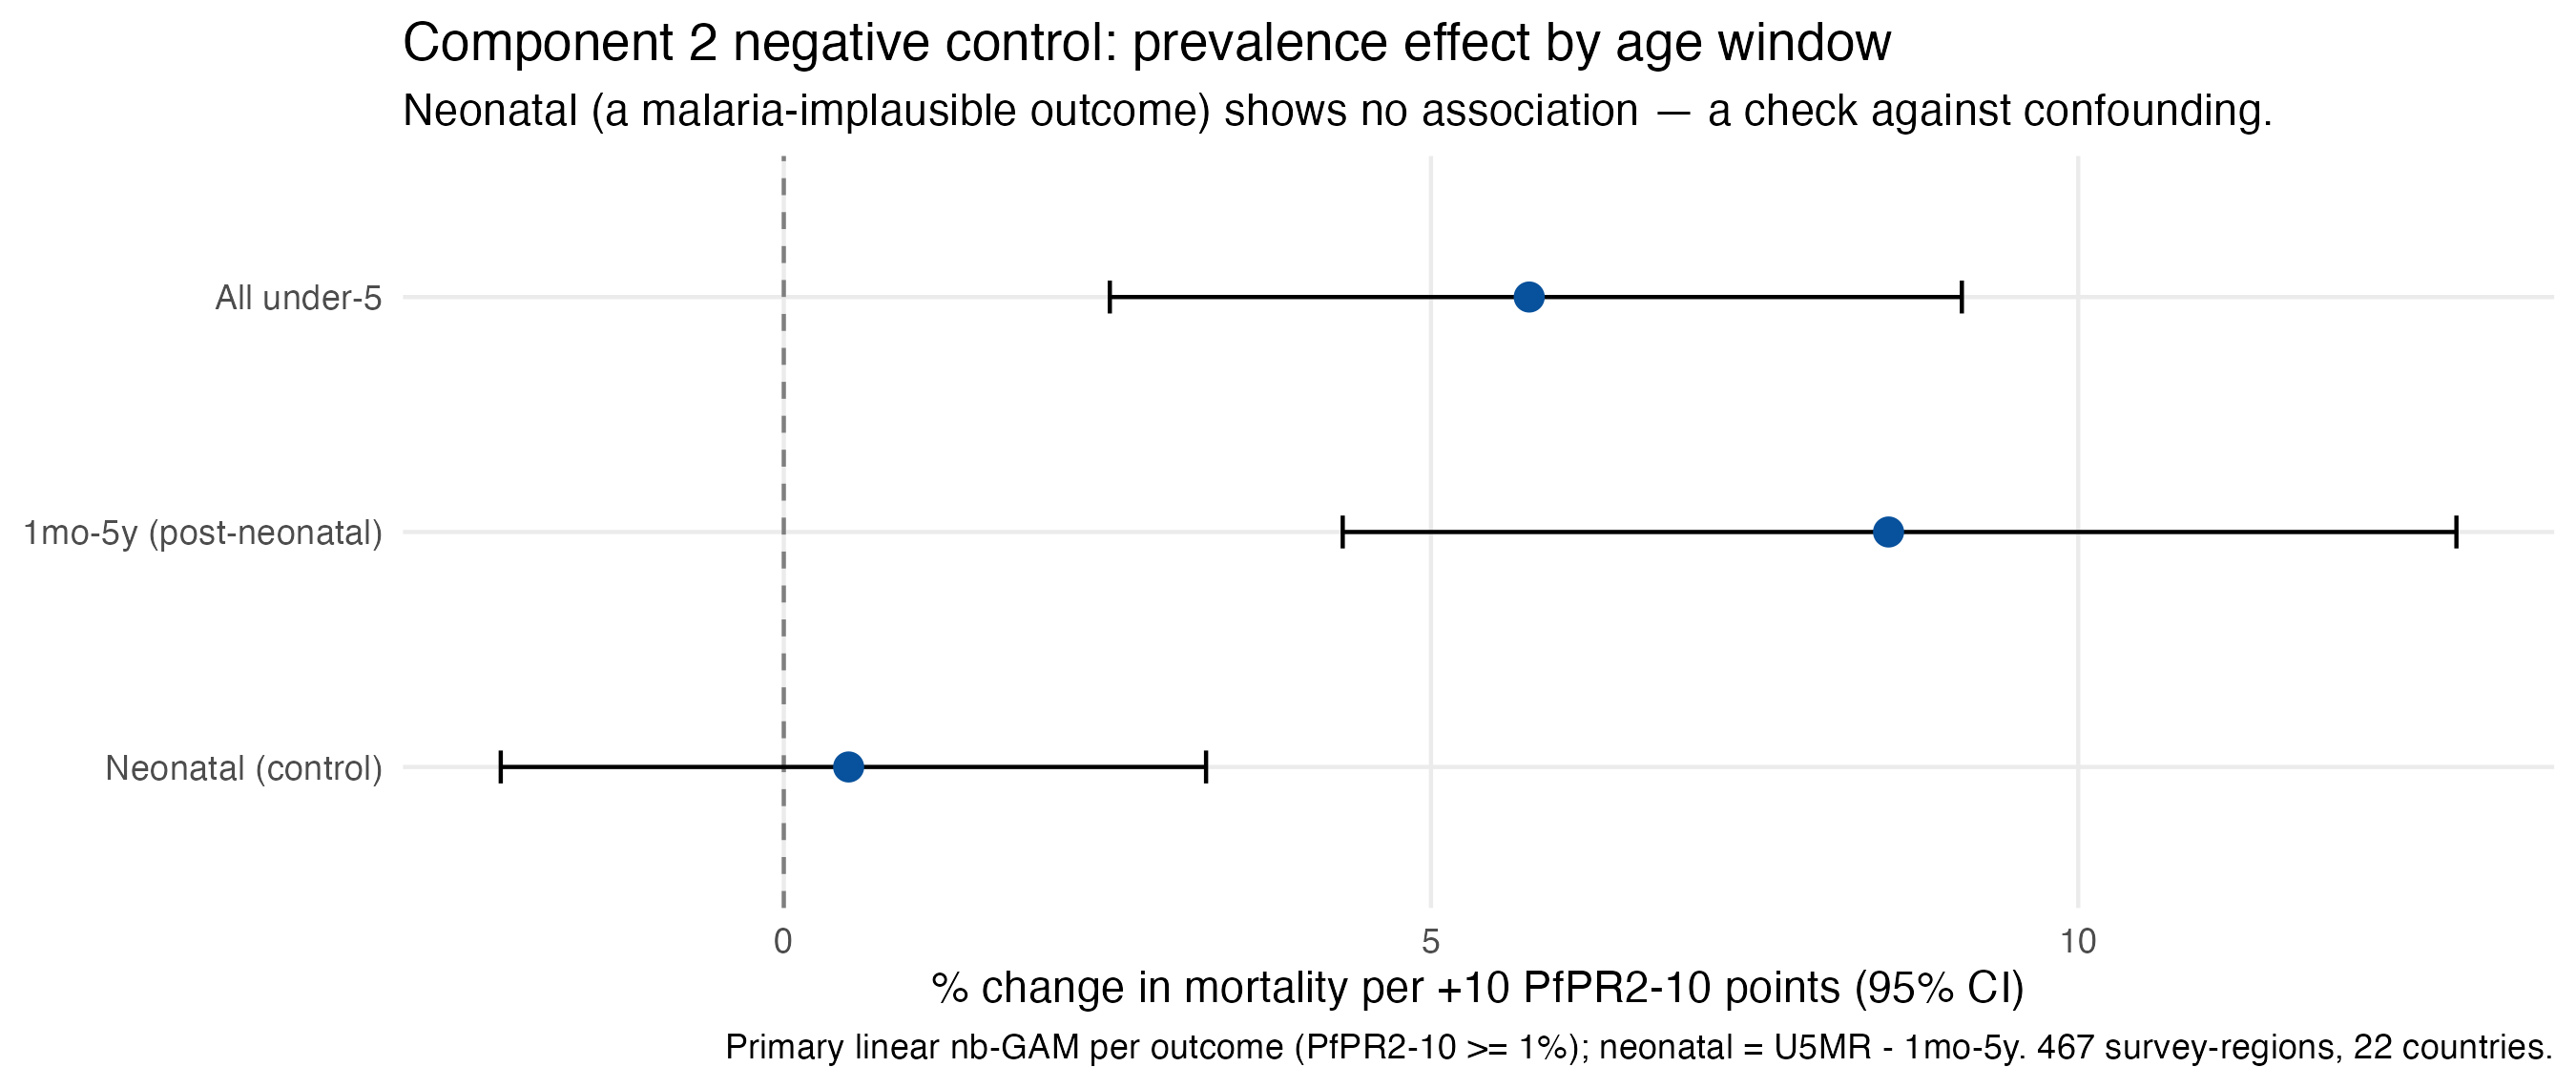

The table this chart was drawn from, first rows:
outcome, pct, lo, hi, p
All under-5, 5.759, 2.519, 9.101, 0.0004203
1mo-5y (post-neonatal), 8.535, 4.318, 12.92, 5.10109312075004e-05
Neonatal (control), 0.5009, -2.187, 3.262, 0.7178
